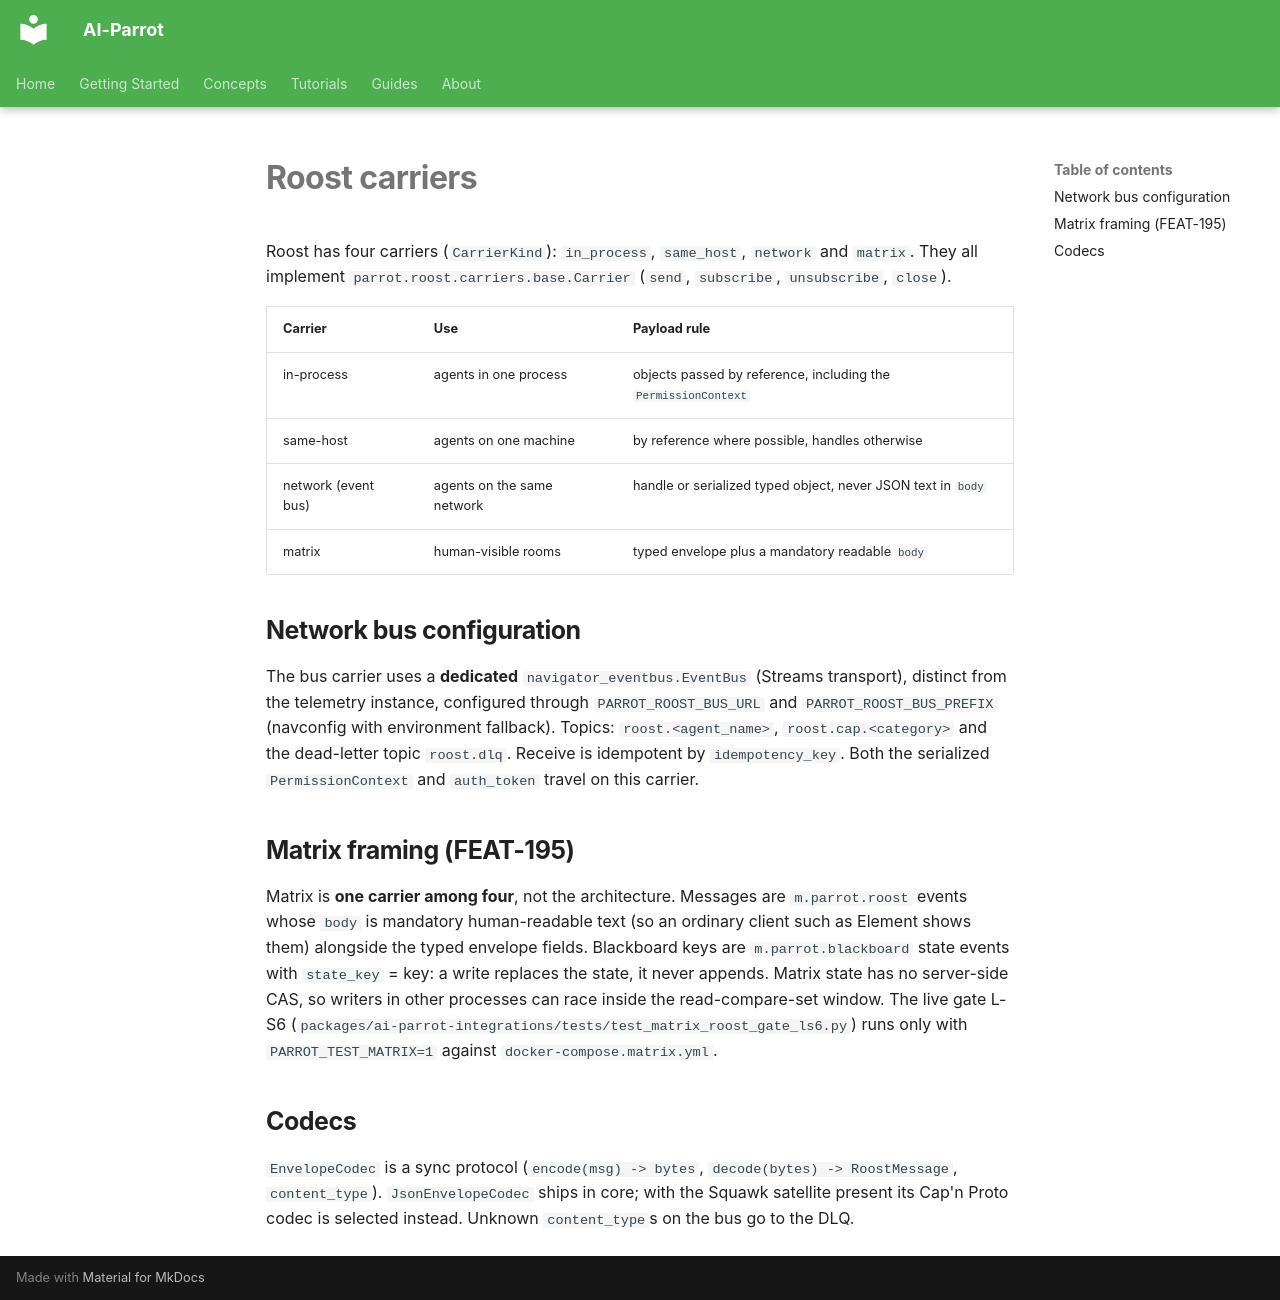

repository: phenobarbital/ai-parrot · page: roost/carriers/index.html · generator: mkdocs

# Roost carriers

Roost has four carriers (`CarrierKind`): `in_process`, `same_host`, `network` and `matrix`. They all implement
`parrot.roost.carriers.base.Carrier` (`send`, `subscribe`, `unsubscribe`, `close`).

| Carrier | Use | Payload rule |
|---|---|---|
| in-process | agents in one process | objects passed by reference, including the `PermissionContext` |
| same-host | agents on one machine | by reference where possible, handles otherwise |
| network (event bus) | agents on the same network | handle or serialized typed object, never JSON text in `body` |
| matrix | human-visible rooms | typed envelope plus a mandatory readable `body` |

## Network bus configuration

The bus carrier uses a **dedicated** `navigator_eventbus.EventBus` (Streams transport), distinct from the telemetry
instance, configured through `PARROT_ROOST_BUS_URL` and `PARROT_ROOST_BUS_PREFIX` (navconfig with environment
fallback). Topics: `roost.<agent_name>`, `roost.cap.<category>` and the dead-letter topic `roost.dlq`. Receive is
idempotent by `idempotency_key`. Both the serialized `PermissionContext` and `auth_token` travel on this carrier.

## Matrix framing (FEAT-195)

Matrix is **one carrier among four**, not the architecture. Messages are `m.parrot.roost` events whose `body` is
mandatory human-readable text (so an ordinary client such as Element shows them) alongside the typed envelope
fields. Blackboard keys are `m.parrot.blackboard` state events with `state_key` = key: a write replaces the state,
it never appends. Matrix state has no server-side CAS, so writers in other processes can race inside the
read-compare-set window. The live gate L-S6 (`packages/ai-parrot-integrations/tests/test_matrix_roost_gate_ls6.py`)
runs only with `PARROT_TEST_MATRIX=1` against `docker-compose.matrix.yml`.

## Codecs

`EnvelopeCodec` is a sync protocol (`encode(msg) -> bytes`, `decode(bytes) -> RoostMessage`, `content_type`).
`JsonEnvelopeCodec` ships in core; with the Squawk satellite present its Cap'n Proto codec is selected instead.
Unknown `content_type`s on the bus go to the DLQ.
